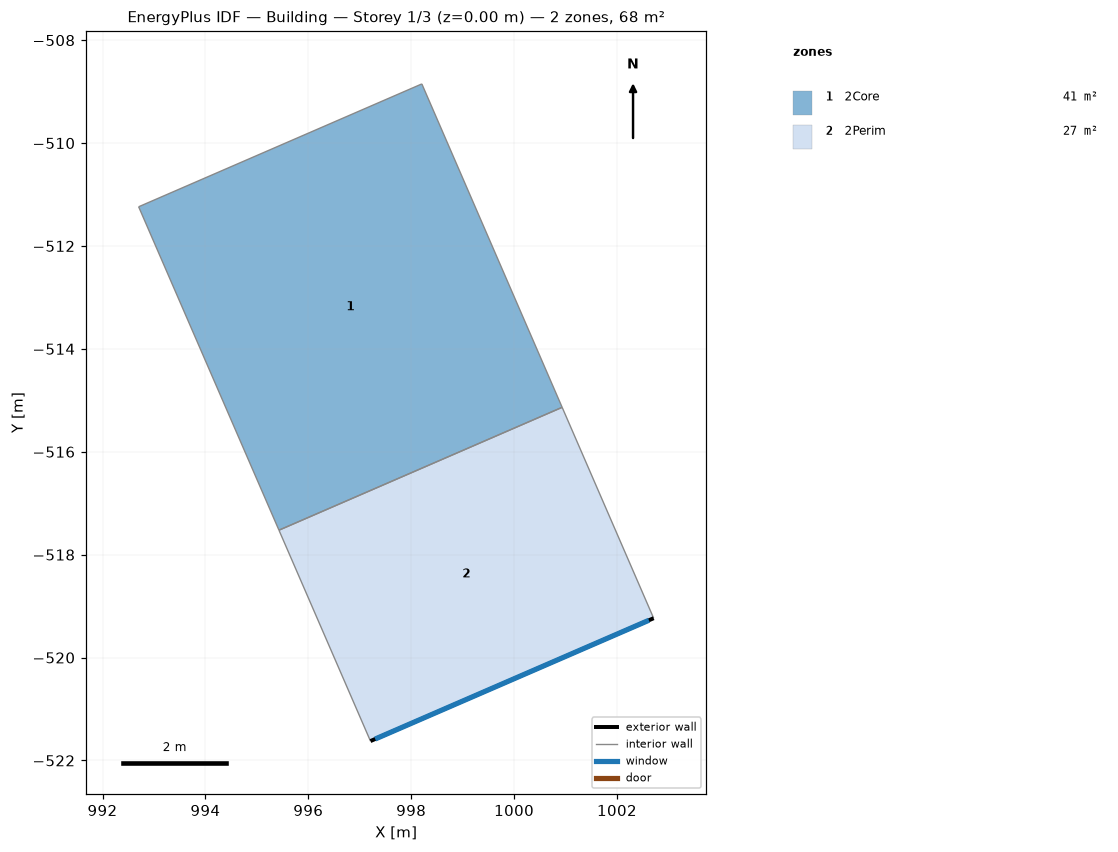
=== STOREY PLAN SPEC (per zone: floor XY polygon, exterior-wall plan segments, windows/doors) ===
zone 1: 2Core  (41.1 m²)
  floor: (995.43, -517.52) (992.70, -511.24) (998.21, -508.85) (1000.93, -515.14)
  interior walls: 4
zone 2: 2Perim  (26.8 m²)
  floor: (997.21, -521.62) (995.43, -517.52) (1000.93, -515.14) (1002.71, -519.24)
  exterior wall: (1002.71, -519.24) – (997.21, -521.62)  [6.0 m]
    window: (1002.62, -519.27) – (997.30, -521.58)  [15.0 m²]
  interior walls: 3

=== DERIVED (storey summary) ===
Building: Building
Storey: 1 of 3  (floor level z = 0.00 m)
Storey gross floor area: 67.9 m²
Zones on this storey: 2
  - 2Core: floor 41.1 m²
  - 2Perim: floor 26.8 m²; exterior wall 6.0 m (25.0 m²); 1 window(s) 15.0 m²; WWR 60.0%
Zone adjacency (shared interzone walls):
  - 2Core ↔ 2Perim